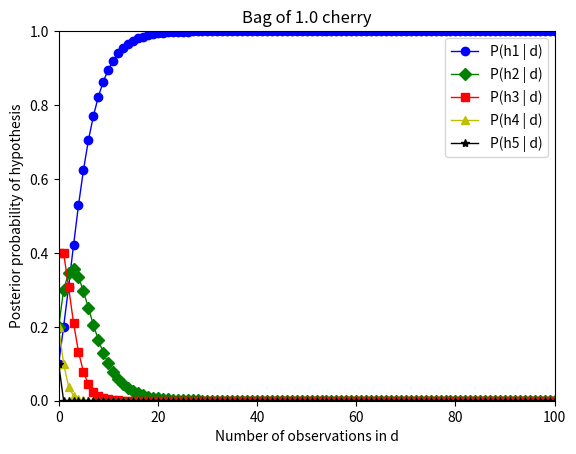
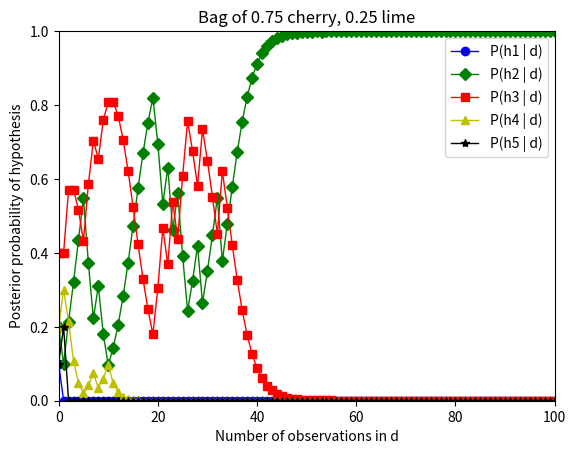
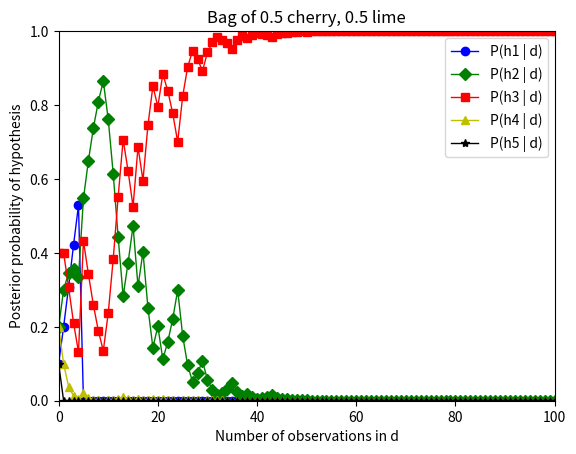
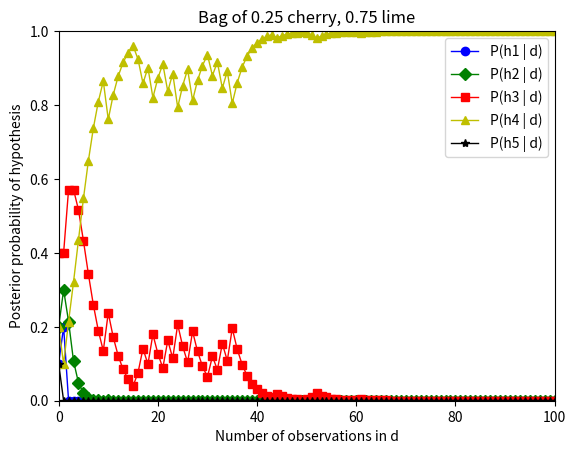
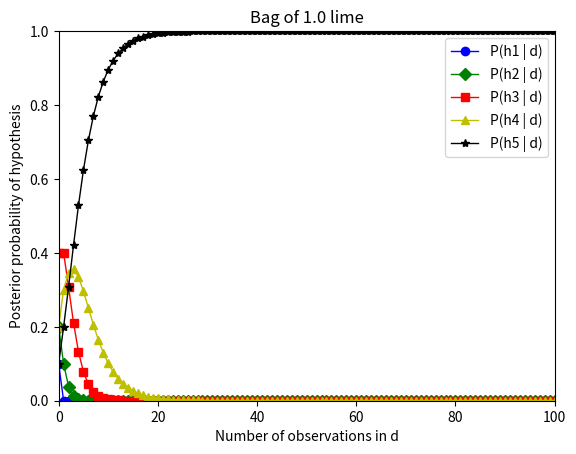
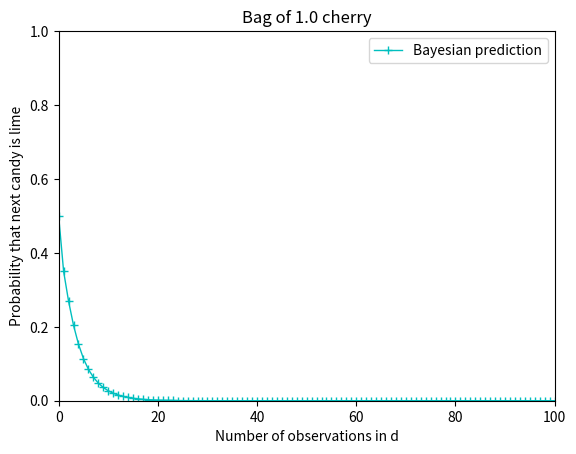
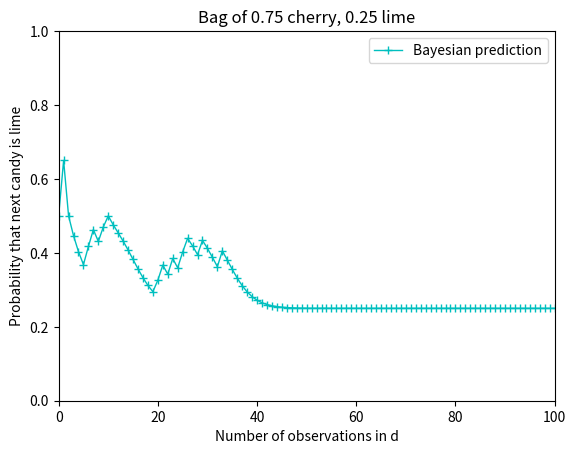
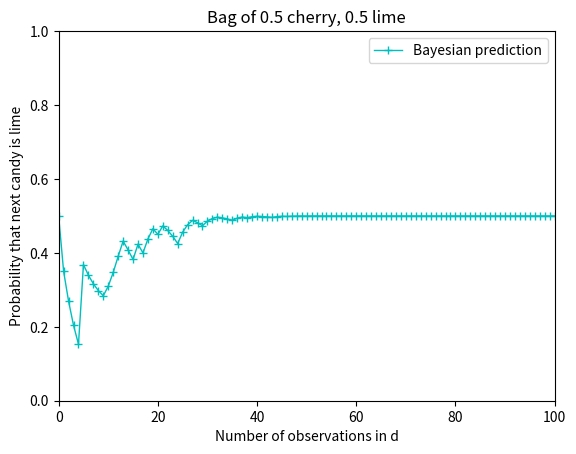
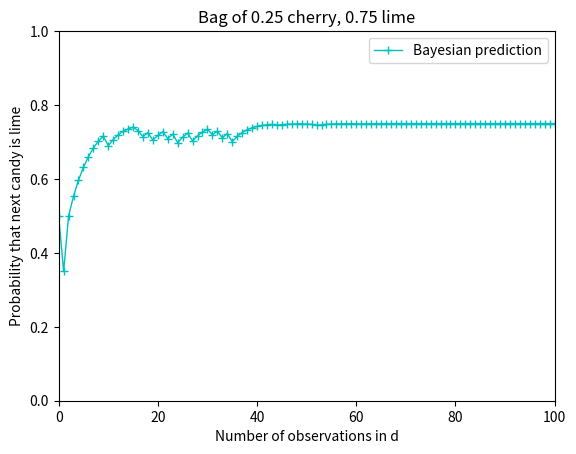
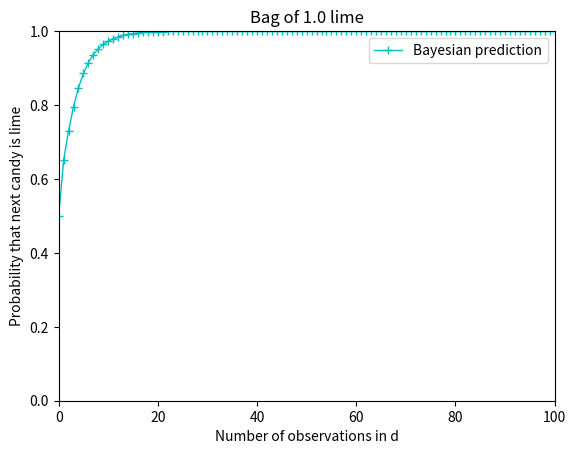
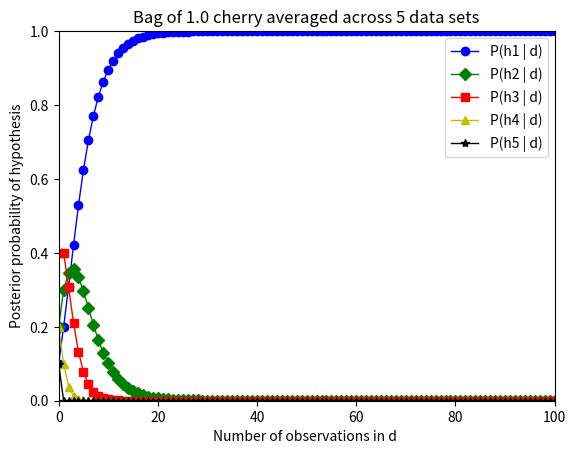
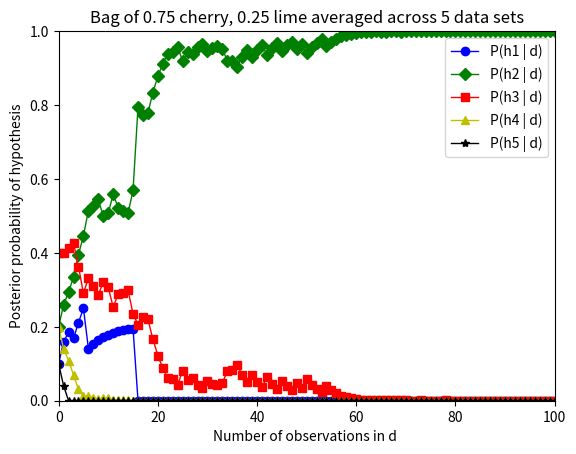
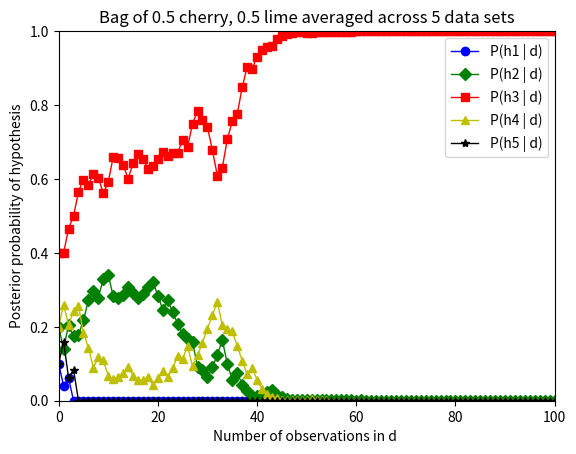
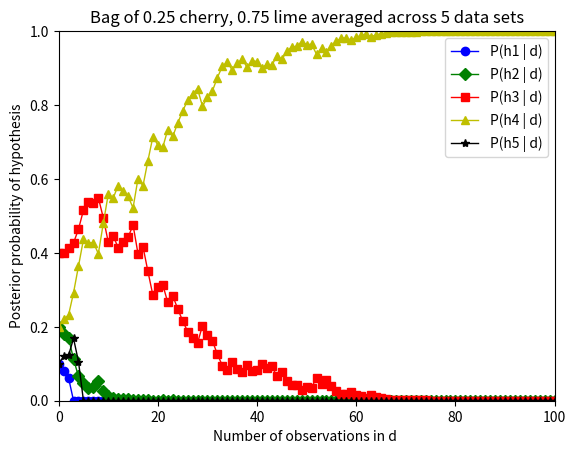
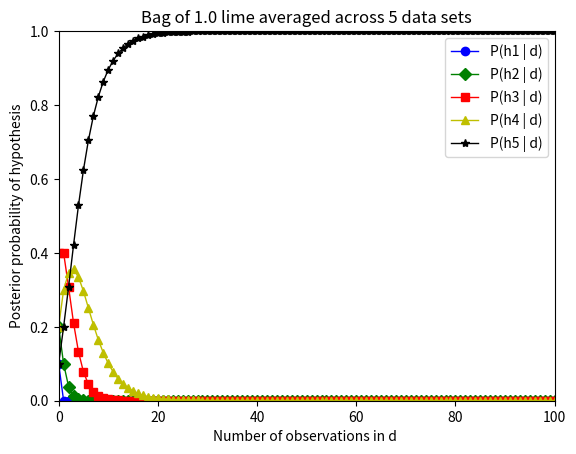
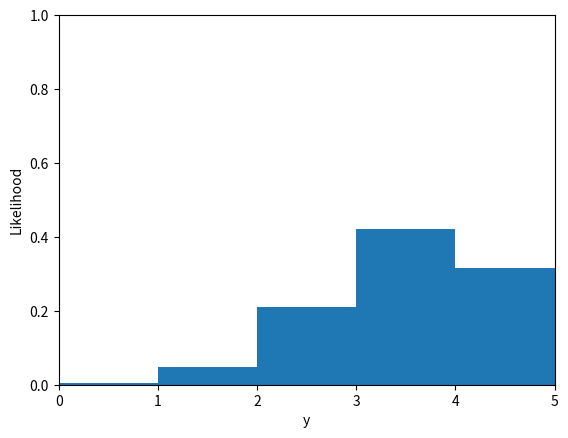

The matplotlib source for these figures, in order:
import math
import random
import numpy as np
from numpy import random
import matplotlib.pyplot as plt
import matplotlib.lines as mlines
from math import pow

class hw5:

 
    bag = []
    bag1 = []
    bag2 = []
    bag3 = []
    bag4 = []
    bag5 = []

    ##create the bags in relation to proportion of limes and cherries
    for x in range(25):
        bag1.append(1)
        bag2.append(1)
        bag3.append(1)
        bag4.append(1)
        bag5.append(0)

    for x in range(25):
        bag1.append(1)
        bag2.append(1)
        bag3.append(1)
        bag4.append(0)
        bag5.append(0)
    
    for x in range(25):
        bag1.append(1)
        bag2.append(1)
        bag3.append(0)
        bag4.append(0)
        bag5.append(0)

    for x in range(25):
        bag1.append(1)
        bag2.append(0)
        bag3.append(0)
        bag4.append(0)
        bag5.append(0)

    ##creates 4 more bags for each type for question 2c
    bag12 = bag1.copy()
    bag13 = bag1.copy()
    bag14 = bag1.copy()
    bag15 = bag1.copy()

    bag22 = bag2.copy()
    bag23 = bag2.copy()
    bag24 = bag2.copy()
    bag25 = bag2.copy()

    bag32 = bag3.copy()
    bag33 = bag3.copy()
    bag34 = bag3.copy()
    bag35 = bag3.copy()

    bag42 = bag4.copy()
    bag43 = bag4.copy()
    bag44 = bag4.copy()
    bag45 = bag4.copy()
    
    bag52 = bag5.copy()
    bag53 = bag5.copy()
    bag54 = bag5.copy()
    bag55 = bag5.copy()
    
    #shuffle bags
    random.shuffle(bag1)
    random.shuffle(bag2)
    random.shuffle(bag3)
    random.shuffle(bag4)
    random.shuffle(bag5)

    random.shuffle(bag12)
    random.shuffle(bag13)
    random.shuffle(bag14)
    random.shuffle(bag15)

    random.shuffle(bag22)
    random.shuffle(bag23)
    random.shuffle(bag24)
    random.shuffle(bag25)

    random.shuffle(bag32)
    random.shuffle(bag33)
    random.shuffle(bag34)
    random.shuffle(bag35)
    
    random.shuffle(bag42)
    random.shuffle(bag43)
    random.shuffle(bag44)
    random.shuffle(bag45)
    
    random.shuffle(bag52)
    random.shuffle(bag53)
    random.shuffle(bag54)
    random.shuffle(bag55)
    
    h1_arr = []
    h2_arr = []
    h3_arr = []
    h4_arr = []
    h5_arr = []
    bayes_arr = []

    x_axis = []

    index = 0
    for x in range(0, 101):
        x_axis.append(index)
        index = index+1

    #for each graph
    for graph in range(5):
        cherry = 0
        lime = 0
        bag = []
        h1 = 0
        h2 = 0
        h3 = 0
        h4 = 0
        h5 = 0
        bayes = 0
        h1_arr = []
        h2_arr = []
        h3_arr = []
        h4_arr = []
        h5_arr = []
        bayes_arr = []
        
        if graph == 0:
            bag = bag1.copy()
        elif graph == 1:
            bag = bag2.copy()
        elif graph == 2:
            bag = bag3.copy()
        elif graph == 3:
            bag = bag4.copy()
        elif graph == 4:
            bag = bag5.copy()

        #for each candy
        for x in range(-1, 100):

            if x != -1:
                if len(bag) == 1:
                    index1 = 0
                else:
                    index1 = random.randint(0, len(bag)-1)
                #cherry is picked
                if bag[index1] == 1:
                    cherry = cherry+1
                    bag.pop(index1)
                #lime is picked
                elif bag[index1] == 0:
                    lime = lime + 1
                    bag.pop(index1)
           
            if x == -1:
                h1 = 0.1
                h2 = 0.2
                h3 = 0.4
                h4 = 0.2
                h5 = 0.1
                bayes = 0.25*h2 + 0.5*h3 + 0.75*h4 + 1*h5
            else:
                h1 = 0**lime * 1**cherry * 0.1
                h2 = 0.25**lime * 0.75**cherry * 0.2
                h3 = 0.5**lime * 0.5**cherry * 0.4
                h4 = 0.75**lime * 0.25**cherry * 0.2
                h5 = 1**lime * 0**cherry * 0.1
                a = 1 / (h1 + h2 + h3 + h4 + h5)

                h1 = h1 * a
                h2 = h2 * a
                h3 = h3 * a
                h4 = h4 * a
                h5 = h5 * a
                bayes = 0.25*h2 + 0.5*h3 + 0.75*h4 + 1*h5
                
            h1_arr.append(h1)
            h2_arr.append(h2)
            h3_arr.append(h3)
            h4_arr.append(h4)
            h5_arr.append(h5)
            bayes_arr.append(bayes)

        proportion = lime / (lime+cherry)

        h1_arr = np.array(h1_arr)
        h2_arr = np.array(h2_arr)
        h3_arr = np.array(h3_arr)
        h4_arr = np.array(h4_arr)
        h5_arr = np.array(h5_arr)
        bayes_arr = np.array(bayes_arr)
        x_axis1 = np.array(x_axis)

        if graph == 0:
            title = 'Bag of 1.0 cherry'
        elif graph == 1:
            title = 'Bag of 0.75 cherry, 0.25 lime'
        elif graph == 2:
            title = 'Bag of 0.5 cherry, 0.5 lime'
        elif graph == 3:
            title = 'Bag of 0.25 cherry, 0.75 lime'
        elif graph == 4:
            title = 'Bag of 1.0 lime'

        plt.figure(graph)
        h1, = plt.plot(x_axis1, h1_arr, 'bo-', linewidth = 1.0, label = 'P(h1 | d)')
        h2, = plt.plot(x_axis1, h2_arr, 'gD-', linewidth = 1.0, label = 'P(h2 | d)')
        h3, = plt.plot(x_axis1, h3_arr, 'rs-', linewidth = 1.0, label = 'P(h3 | d)')
        h4, = plt.plot(x_axis1, h4_arr, 'y^-', linewidth = 1.0, label = 'P(h4 | d)')
        h5, = plt.plot(x_axis1, h5_arr, 'k*-', linewidth = 1.0, label = 'P(h5 | d)')
        plt.title(title)
        plt.xlabel('Number of observations in d')
        plt.ylabel('Posterior probability of hypothesis')
        plt.legend()
        plt.axis([0,100,0,1])

        plt.figure(graph+5)
        bayes, = plt.plot(x_axis1, bayes_arr, 'c+-', linewidth = 1.0, label = 'Bayesian prediction')
        plt.title(title)
        plt.xlabel('Number of observations in d')
        plt.ylabel('Probability that next candy is lime')
        plt.legend()
        plt.axis([0,100,0,1])




    # print("averages: ")

    cherry1 = 0
    cherry2 = 0
    cherry3 = 0
    cherry4 = 0
    cherry5 = 0
    lime1 = 0
    lime2 = 0
    lime3 = 0
    lime4 = 0
    lime5 = 0




    h1 = 0
    h2 = 0
    h3 = 0
    h4 = 0
    h5 = 0

    for graph in range(5):

        cherry1 = 0
        cherry2 = 0
        cherry3 = 0
        cherry4 = 0
        cherry5 = 0

        lime1 = 0
        lime2 = 0
        lime3 = 0
        lime4 = 0
        lime5 = 0
    

        h1_arr = []
        h2_arr = []
        h3_arr = []
        h4_arr = []
        h5_arr = []
        


        for x in range(-1, 100):
            h1_total = 0
            h2_total = 0
            h3_total = 0
            h4_total = 0
            h5_total = 0
            for y in range(5):
                currCherry = 0
                currLime = 0
                h1 = 0
                h2 = 0
                h3 = 0
                h4 = 0
                h5 = 0
                bag = []

                if y == 0:
                    if graph == 0:
                        bag = bag1
                    elif graph == 1:
                        bag = bag2
                    elif graph == 2:
                        bag = bag3
                    elif graph == 3:
                        bag = bag4
                    elif graph == 4:
                        bag = bag5
                elif y == 1:
                    if graph == 0:
                        bag = bag12
                    elif graph == 1:
                        bag = bag22
                    elif graph == 2:
                        bag = bag32
                    elif graph == 3:
                        bag = bag42
                    elif graph == 4:
                        bag = bag52
                elif y == 2:
                    if graph == 0:
                        bag = bag13
                    elif graph == 1:
                        bag = bag23
                    elif graph == 2:
                        bag = bag33
                    elif graph == 3:
                        bag = bag43
                    elif graph == 4:
                        bag = bag53
                elif y == 3:
                    if graph == 0:
                        bag = bag14
                    elif graph == 1:
                        bag = bag24
                    elif graph == 2:
                        bag = bag34
                    elif graph == 3:
                        bag = bag44
                    elif graph == 4:
                        bag = bag54
                elif y == 4:
                    if graph == 0:
                        bag = bag15
                    elif graph == 1:
                        bag = bag25
                    elif graph == 2:
                        bag = bag35
                    elif graph == 3:
                        bag = bag45
                    elif graph == 4:
                        bag = bag55


                if x != -1:
                    if len(bag) == 1:
                        index1 = 0
                    else:
                        index1 = random.randint(0, len(bag)-1)
                    if bag[index1] == 1:
                        if y == 0:
                            cherry1 = cherry1+1
                            currCherry = cherry1
                            currLime = lime1
                        if y == 1:
                            cherry2 = cherry2+1
                            currCherry = cherry2
                            currLime = lime2 
                        if y == 2:
                            cherry3 = cherry3+1
                            currCherry = cherry3
                            currLime =  lime3
                        if y == 3:
                            cherry4 = cherry4+1
                            currCherry = cherry4
                            currLime =  lime4
                        if y == 4:
                            cherry5 = cherry5+1
                            currCherry = cherry5
                            currLime =  lime5
                        bag.pop(index1)
                    elif bag[index1] == 0:
                        if y == 0:
                            lime1 = lime1+1
                            currCherry = cherry1
                            currLime = lime1
                        if y == 1:
                            lime2 = lime2+1
                            currCherry = cherry2
                            currLime = lime2             
                        if y == 2:
                            lime3 = lime3+1
                            currCherry = cherry3
                            currLime =  lime3
                        if y == 3:
                            lime4 = lime4+1
                            currCherry = cherry4
                            currLime =  lime4
                        if y == 4:
                            lime5 = lime5+1
                            currCherry = cherry5
                            currLime =  lime5
                        bag.pop(index1)
                    
                if x == -1:
                    h1 = 0.1
                    h2 = 0.2
                    h3 = 0.4
                    h4 = 0.2
                    h5 = 0.1
                else:
                    h1 = 0**currLime * 1**currCherry * 0.1
                    h2 = 0.25**currLime * 0.75**currCherry * 0.2
                    h3 = 0.5**currLime * 0.5**currCherry * 0.4
                    h4 = 0.75**currLime * 0.25**currCherry * 0.2
                    h5 = 1**currLime * 0**currCherry * 0.1
                    a = 1 / (h1 + h2 + h3 + h4 + h5)

                    h1 = h1 * a
                    h2 = h2 * a
                    h3 = h3 * a
                    h4 = h4 * a
                    h5 = h5 * a
                    
                    # print("graph #: "+str(graph))
                    # print("bag #: "+str(y+1))
                    # print("# limes: "+str(currLime))
                    # print("# cherries: "+str(currCherry))
                    # print("candies so far: "+str(x+1))
                    # print("h1: "+ str(h1))
                    # print("h2: "+ str(h2))
                    # print("h3: "+ str(h3))
                    # print("h4: "+ str(h4))
                    # print("h5: "+ str(h5)+"\n")
 
                h1_total = h1_total + h1
                h2_total = h2_total + h2
                h3_total = h3_total + h3
                h4_total = h4_total + h4
                h5_total = h5_total + h5

                # print("total h1: "+str(h1_total))
                # print("total h2: "+str(h2_total))
                # print("total h3: "+str(h3_total))
                # print("total h4: "+str(h4_total))
                # print("total h5: "+str(h5_total))

            h1_total = h1_total / 5
            h2_total = h2_total / 5
            h3_total = h3_total / 5
            h4_total = h4_total / 5
            h5_total = h5_total / 5

            h1_arr.append(h1_total)
            h2_arr.append(h2_total)
            h3_arr.append(h3_total)
            h4_arr.append(h4_total)
            h5_arr.append(h5_total)
            

        h1_arr = np.array(h1_arr)
        h2_arr = np.array(h2_arr)
        h3_arr = np.array(h3_arr)
        h4_arr = np.array(h4_arr)
        h5_arr = np.array(h5_arr)
        x_axis1 = np.array(x_axis)

        if graph == 0:
            title = 'Bag of 1.0 cherry averaged across 5 data sets'
        elif graph == 1:
            title = 'Bag of 0.75 cherry, 0.25 lime averaged across 5 data sets'
        elif graph == 2:
            title = 'Bag of 0.5 cherry, 0.5 lime averaged across 5 data sets'
        elif graph == 3:
            title = 'Bag of 0.25 cherry, 0.75 lime averaged across 5 data sets'
        elif graph == 4:
            title = 'Bag of 1.0 lime averaged across 5 data sets'

        plt.figure(graph+10)
        h1, = plt.plot(x_axis1, h1_arr, 'bo-', linewidth = 1.0, label = 'P(h1 | d)')
        h2, = plt.plot(x_axis1, h2_arr, 'gD-', linewidth = 1.0, label = 'P(h2 | d)')
        h3, = plt.plot(x_axis1, h3_arr, 'rs-', linewidth = 1.0, label = 'P(h3 | d)')
        h4, = plt.plot(x_axis1, h4_arr, 'y^-', linewidth = 1.0, label = 'P(h4 | d)')
        h5, = plt.plot(x_axis1, h5_arr, 'k*-', linewidth = 1.0, label = 'P(h5 | d)')
        plt.title(title)
        plt.xlabel('Number of observations in d ')
        plt.ylabel('Posterior probability of hypothesis')
        plt.legend()
        plt.axis([0,100,0,1])


    y_vals = []
    x_vals = []
    
    for x in range(0,5):
        # print("y value: "+str(x))
        val = math.factorial(int(4)) / math.factorial(int(x)) / math.factorial(int(4-x))*0.75**x*0.25**(4-x)
        # print("value at "+str(y)+": "+str(val)+"\n\n")
        y_vals.append(val)
        x_vals.append(x)

    y_vals1 = np.array(y_vals)
    x_vals1 = np.array(x_vals)

    plt.figure(15)
    width = 1
    plt.bar(x_vals1, y_vals1, width=width, align='edge')
    plt.xlabel('y')
    plt.ylabel('Likelihood')
    plt.axis([0,5,0,1])


    
    fig, axs = plt.subplots(2,2)
    n = 0
    y = 0

    for k in range(4):
        x_axis = []
        y_axis = []
        theta = 0
        for x in range(11):
            if k == 0:
                n = 1
                y = 1
            elif k == 1:
                n = 2
                y = 2
            elif k == 2:
                n = 3
                y = 2
            elif k == 3:
                n = 4
                y = 3

            val = math.factorial(int(n)) / math.factorial(int(y)) / math.factorial(int(n-y))*theta**y*(1-theta)**(n-y)
            y_axis.append(val)
            x_axis.append(theta)
            theta = theta + 0.1

        y_axis1 = np.array(y_axis)
        x_axis1 = np.array(x_axis)

        if k == 0:
            axs[0,0].plot(x_axis,y_axis)
            axs[0,0].set_title('1 Flip, 1 Heads')
        elif k == 1:
            axs[0,1].plot(x_axis,y_axis)
            axs[0,1].set_title('2 Flips, 2 Heads')
        elif k == 2:
            axs[1,0].plot(x_axis,y_axis)
            axs[1,0].set_title('3 Flips, 2 Heads')
        elif k == 3:
            axs[1,1].plot(x_axis,y_axis)
            axs[1,1].set_title('4 Flips, 3 Heads')

        for ax in axs.flat:
            ax.set(xlabel = 'Theta', ylabel = 'Posterior Distribution of Theta')
        #for ax in axs.flat:
            #ax.label_outer()

    plt.show()







    


